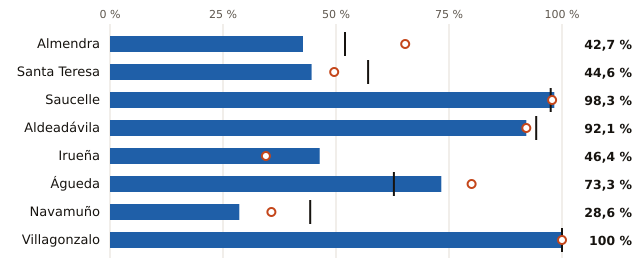

Data behind this chart, as committed beside it:
embalse, pct, pct_hace_1_anio, pct_media_10_anios, vol_hm3, capacidad_hm3
Almendra, 42.7, 65.3, 52.0, 1132, 2649
Santa Teresa, 44.6, 49.6, 57.1, 221.0, 496.0
Saucelle, 98.3, 97.8, 97.5, 178.0, 181.0
Aldeadávila, 92.1, 92.1, 94.3, 105.0, 114.0
Irueña, 46.4, 34.5, , 51.0, 110.0
Águeda, 73.3, 80.0, 62.8, 11.0, 15.0
Navamuño, 28.6, 35.7, 44.3, 4.0, 14.0
Villagonzalo, 100.0, 100.0, 100.0, 6.0, 6.0
